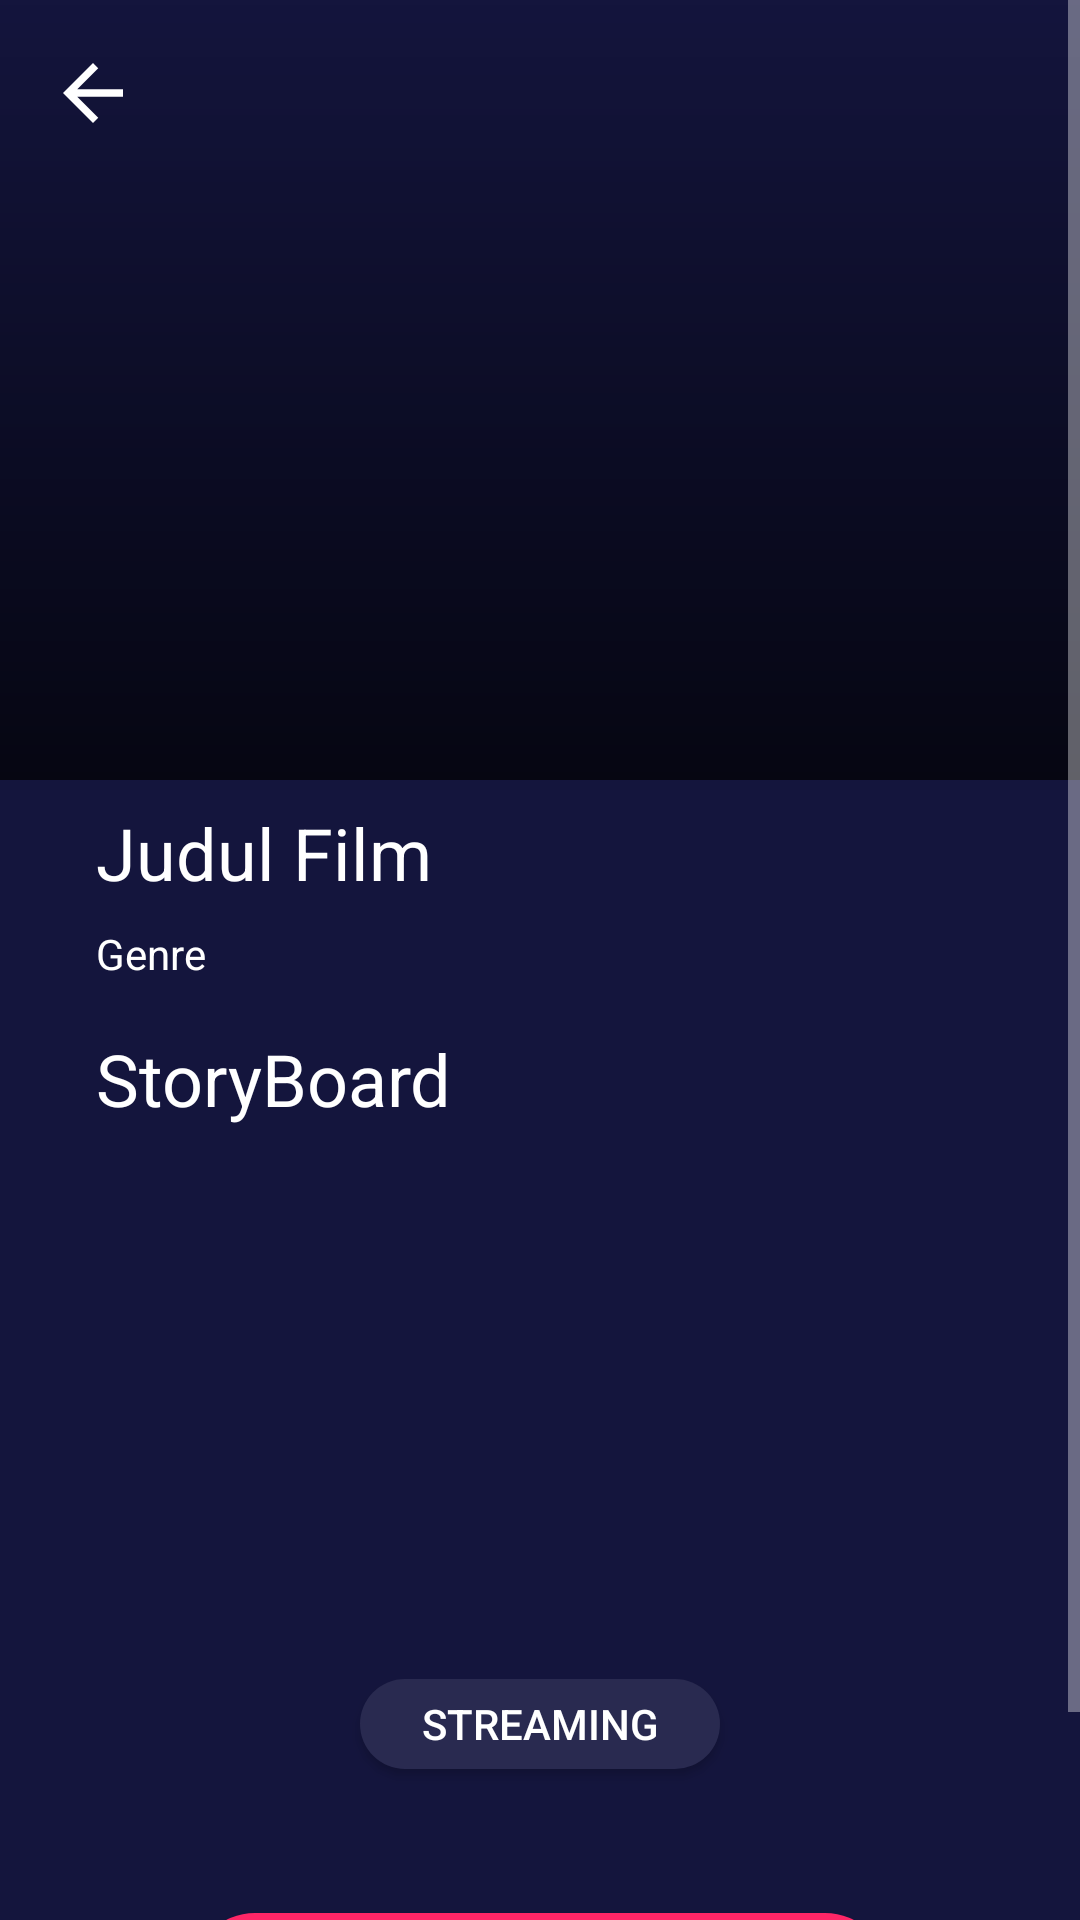

Reconstruct the res/layout file that produces this screen, plus the resources it refers to.
<!-- AndroidManifest.xml: application theme Theme.Test -->
<!-- res/layout/activity_detail_movie.xml -->
<?xml version="1.0" encoding="utf-8"?>
<ScrollView xmlns:android="http://schemas.android.com/apk/res/android"
    xmlns:app="http://schemas.android.com/apk/res-auto"
    xmlns:tools="http://schemas.android.com/tools"
    android:layout_width="match_parent"
    android:layout_height="match_parent"
    android:background="#14153D"
    android:fillViewport="true"
    tools:context=".Detail_movie">

    <androidx.constraintlayout.widget.ConstraintLayout
        android:layout_width="match_parent"
        android:layout_height="match_parent"
        >

        <androidx.constraintlayout.widget.ConstraintLayout
            android:id="@+id/constraintLayout3"
            android:layout_width="0dp"
            android:layout_height="260dp"
            app:layout_constraintEnd_toEndOf="parent"
            app:layout_constraintStart_toStartOf="parent"
            app:layout_constraintTop_toTopOf="parent">

            <ImageView
                android:id="@+id/imgFilm"
                android:layout_width="0dp"
                android:layout_height="0dp"
                app:layout_constraintBottom_toBottomOf="parent"
                app:layout_constraintEnd_toEndOf="parent"
                app:layout_constraintStart_toStartOf="parent"
                app:layout_constraintTop_toTopOf="parent"
                tools:srcCompat="@drawable/ic_photo_camera_black_48dp" />

            <View
                android:layout_width="0dp"
                android:layout_height="0dp"
                android:layout_gravity="top"
                android:alpha="0.7"
                android:background="@drawable/fade_effect_heigth"
                app:layout_constraintBottom_toBottomOf="parent"
                app:layout_constraintEnd_toEndOf="parent"
                app:layout_constraintStart_toStartOf="parent"
                app:layout_constraintTop_toTopOf="parent" />

        </androidx.constraintlayout.widget.ConstraintLayout>

        <ImageView
            android:id="@+id/buttonbackarrowDetail"
            android:layout_width="30dp"
            android:layout_height="30dp"
            android:layout_marginStart="16dp"
            android:layout_marginTop="16dp"
            android:background="@drawable/abc_vector_test"
            app:layout_constraintStart_toStartOf="parent"
            app:layout_constraintTop_toTopOf="parent" />

        <TextView
            android:id="@+id/judulFilm"
            android:layout_width="wrap_content"
            android:layout_height="wrap_content"
            android:layout_marginStart="32dp"
            android:layout_marginTop="8dp"
            android:text="Judul Film"
            android:textColor="@color/white"
            android:textSize="24sp"
            app:layout_constraintStart_toStartOf="parent"
            app:layout_constraintTop_toBottomOf="@+id/constraintLayout3" />

        <TextView
            android:id="@+id/genreFilm"
            android:layout_width="wrap_content"
            android:layout_height="wrap_content"
            android:layout_marginStart="32dp"
            android:layout_marginTop="8dp"
            android:text="Genre"
            android:textColor="@color/white"
            app:layout_constraintStart_toStartOf="parent"
            app:layout_constraintTop_toBottomOf="@+id/judulFilm" />

        <androidx.constraintlayout.widget.ConstraintLayout
            android:layout_width="wrap_content"
            android:layout_height="wrap_content"
            android:layout_marginEnd="16dp"
            app:layout_constraintBottom_toBottomOf="@+id/genreFilm"
            app:layout_constraintEnd_toEndOf="parent"
            app:layout_constraintHorizontal_bias="1.0"
            app:layout_constraintStart_toEndOf="@+id/judulFilm"
            app:layout_constraintTop_toTopOf="@+id/judulFilm">

            <ImageView
                android:id="@+id/imageView7"
                android:layout_width="wrap_content"
                android:layout_height="wrap_content"
                app:layout_constraintBottom_toBottomOf="parent"
                app:layout_constraintEnd_toStartOf="@+id/ratingFilm"
                app:layout_constraintStart_toStartOf="parent"
                app:layout_constraintTop_toTopOf="parent"
                app:srcCompat="@drawable/ic_star_24px" />

            <TextView
                android:id="@+id/ratingFilm"
                android:layout_width="wrap_content"
                android:layout_height="wrap_content"
                android:layout_marginStart="8dp"
                android:textColor="@color/white"
                android:textSize="12sp"
                app:layout_constraintBottom_toBottomOf="@+id/imageView7"
                app:layout_constraintStart_toEndOf="@+id/imageView7"
                app:layout_constraintTop_toTopOf="@+id/imageView7" />
        </androidx.constraintlayout.widget.ConstraintLayout>

        <TextView
            android:id="@+id/textView14"
            android:layout_width="wrap_content"
            android:layout_height="wrap_content"
            android:layout_marginStart="32dp"
            android:layout_marginTop="16dp"
            android:text="StoryBoard"
            android:textColor="@color/white"
            android:textSize="24sp"
            app:layout_constraintStart_toStartOf="parent"
            app:layout_constraintTop_toBottomOf="@+id/genreFilm" />

        <TextView
            android:id="@+id/sinopsisFilm"
            android:layout_width="0dp"
            android:layout_height="160dp"
            android:layout_marginTop="8dp"
            android:layout_marginEnd="24dp"
            android:textColor="@color/white"
            android:textSize="12sp"
            app:layout_constraintEnd_toEndOf="parent"
            app:layout_constraintStart_toStartOf="@+id/textView14"
            app:layout_constraintTop_toBottomOf="@+id/textView14"
            tools:text="@tools:sample/lorem/random" />

        <android.widget.Button
            android:id="@+id/btnNext"
            android:layout_width="match_parent"
            android:layout_height="wrap_content"
            android:layout_marginStart="64dp"
            android:layout_marginTop="32dp"
            android:layout_marginEnd="64dp"
            android:layout_marginBottom="32dp"
            android:background="@drawable/button1"
            android:text="Pilih Bangku"
            android:textColor="@color/white"
            app:layout_constraintBottom_toBottomOf="parent"
            app:layout_constraintEnd_toEndOf="parent"
            app:layout_constraintHorizontal_bias="0.0"
            app:layout_constraintStart_toStartOf="parent"
            app:layout_constraintTop_toBottomOf="@+id/streaming" />

        <androidx.appcompat.widget.AppCompatButton
            android:id="@+id/streaming"
            android:layout_width="120dp"
            android:layout_height="30dp"
            android:layout_marginTop="16dp"
            android:layout_marginBottom="16dp"
            android:background="@drawable/button2"
            android:text="Streaming"
            app:layout_constraintBottom_toTopOf="@+id/btnNext"
            app:layout_constraintEnd_toEndOf="parent"
            app:layout_constraintStart_toStartOf="parent"
            app:layout_constraintTop_toBottomOf="@+id/sinopsisFilm" />
    </androidx.constraintlayout.widget.ConstraintLayout>


</ScrollView>
<!-- resources referenced by this layout -->
<resources>
  <color name="white">#FFFFFFFF</color>
  <!-- drawable button1 (drawable) -->
  <?xml version="1.0" encoding="utf-8"?>
  <shape xmlns:android="http://schemas.android.com/apk/res/android" android:shape="rectangle">
      <solid
          android:color="#FF2667"/>
      <corners android:radius= "21dp" />
  </shape>
  <!-- drawable button2 (drawable) -->
  <?xml version="1.0" encoding="utf-8"?>
  <shape xmlns:android="http://schemas.android.com/apk/res/android" android:shape="rectangle">
      <solid
          android:color="#292A50"/>
      <corners android:radius= "21dp" />
  </shape>
  <!-- drawable fade_effect_heigth (drawable) -->
  <?xml version="1.0" encoding="UTF-8"?>
  <shape xmlns:android="http://schemas.android.com/apk/res/android" android:shape="rectangle" >
      <gradient
          android:angle="90"
          android:endColor="#00000000"
      android:startColor="#000000"
      android:type="linear" />
  </shape>
  <style name="Theme.Test" parent="Theme.MaterialComponents.NoActionBar">
          
          <item name="colorPrimary">@color/purple_500</item>
          <item name="colorPrimaryVariant">@color/purple_700</item>
          <item name="colorOnPrimary">@color/white</item>
          
          <item name="colorSecondary">@color/teal_200</item>
          <item name="colorSecondaryVariant">@color/teal_700</item>
          <item name="colorOnSecondary">@color/black</item>
          
          <item name="android:statusBarColor" tools:targetApi="l">@android:color/transparent</item>
          
      </style>
  <color name="purple_500">#FF6200EE</color>
  <color name="purple_700">#FF3700B3</color>
  <color name="teal_200">#FF03DAC5</color>
  <color name="teal_700">#FF018786</color>
  <color name="black">#FF000000</color>
</resources>
